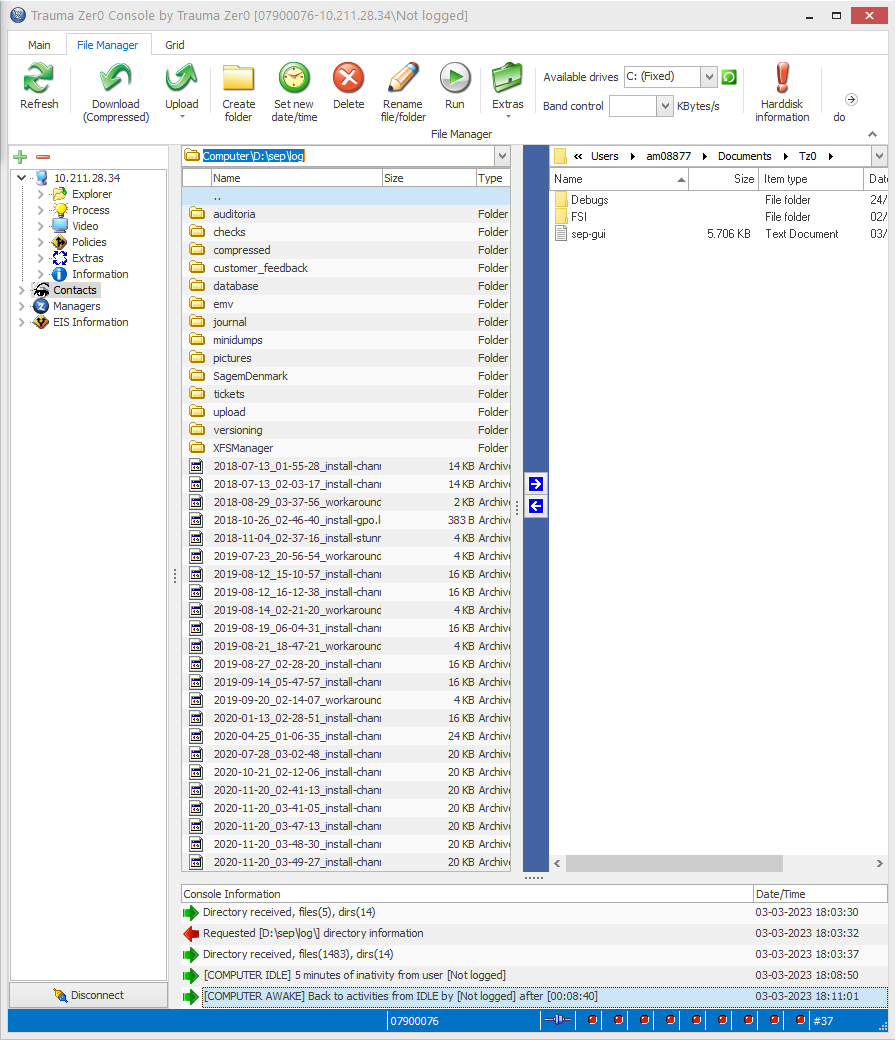
Task: Robotic Enterprise Framework
Workflow: Trauma0_AcessarPastaLog

Step 1: Use Application: Trauma Zer0 Console by Trauma Zer0 on the element in window 'Trauma Zer0 Console by Trauma Zer0*' (tz0console.exe)

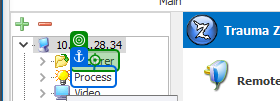
Step 2: click on 'Explorer'

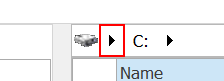
Step 3: find the drop down button 'Open' in window 'Explorer'

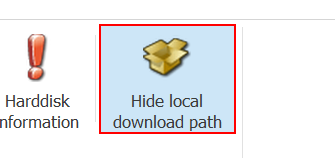
Step 4 [then]: click on the push button 'Hide local download path'

Step 5: find the drop down button 'Open' in window 'Explorer' (same screen as step 3)

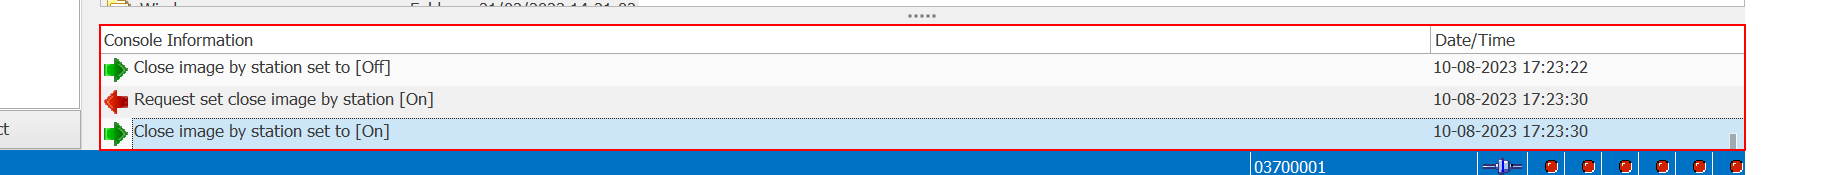
Step 6: find the element

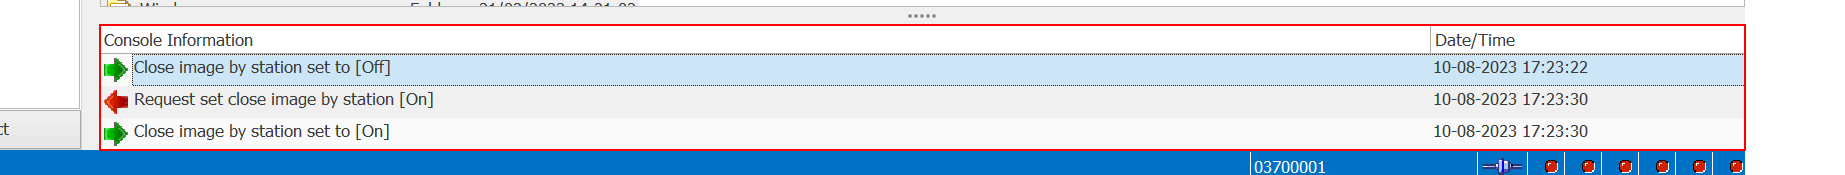
Step 7: click on the element

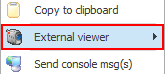
Step 8: click on the menu item 'External viewer' (tz0console.exe)

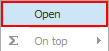
Step 9: click on the push button 'Open' (tz0console.exe)

Step 10: find the drop down button 'Open' in window 'Explorer' (same screen as step 3)

Step 11: click on the push button 'Hide local download path' (same screen as step 4)